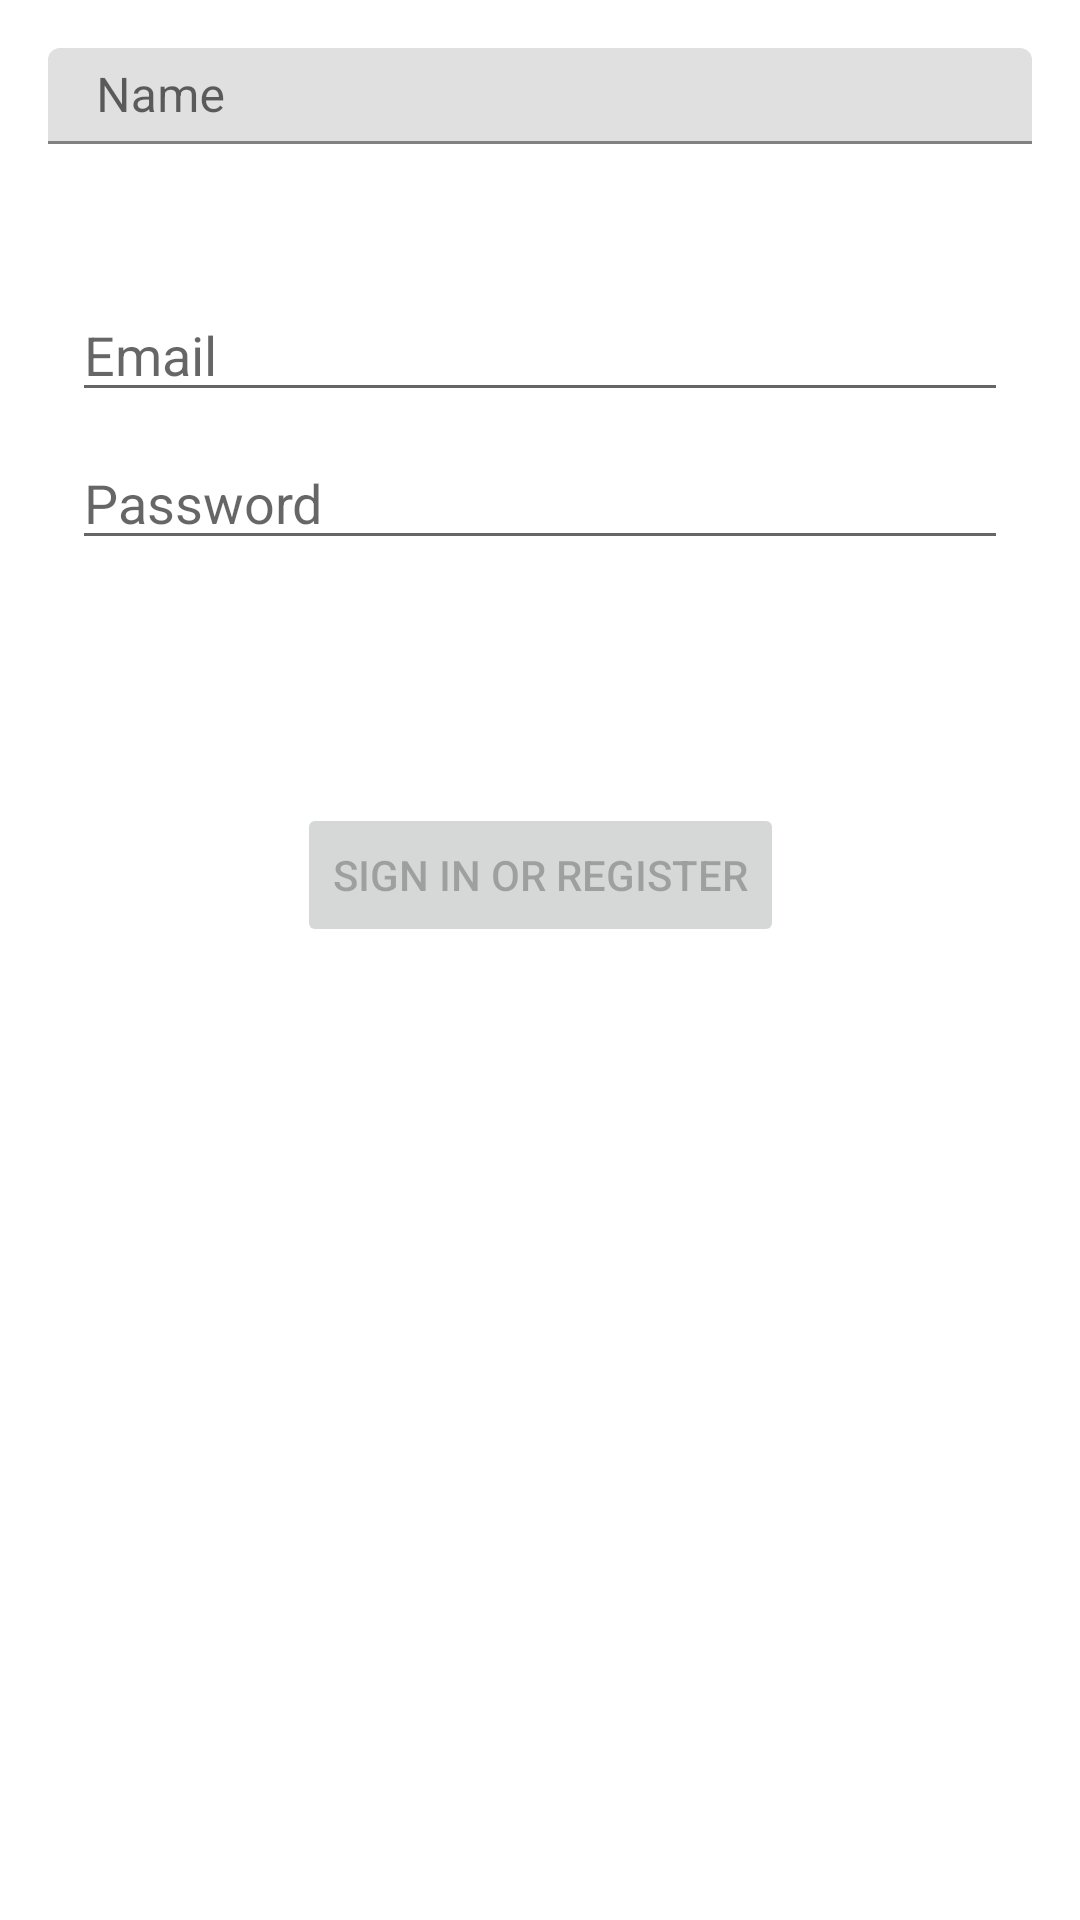

Produce the Android XML layout that renders to this screen, including the resource entries it uses.
<!-- AndroidManifest.xml: application theme Theme.FakeCarnet -->
<!-- res/layout/activity_registration.xml -->
<?xml version="1.0" encoding="utf-8"?>
<androidx.constraintlayout.widget.ConstraintLayout xmlns:android="http://schemas.android.com/apk/res/android"
    xmlns:app="http://schemas.android.com/apk/res-auto"
    xmlns:tools="http://schemas.android.com/tools"
    android:id="@+id/container"
    android:layout_width="match_parent"
    android:layout_height="match_parent"
    android:paddingLeft="@dimen/activity_horizontal_margin"
    android:paddingTop="@dimen/activity_vertical_margin"
    android:paddingRight="@dimen/activity_horizontal_margin"
    android:paddingBottom="@dimen/activity_vertical_margin"
    tools:context=".ui.login.Registration">

    <LinearLayout
        android:layout_width="match_parent"
        android:layout_height="match_parent"
        android:layout_marginStart="16dp"
        android:layout_marginTop="16dp"
        android:layout_marginEnd="16dp"
        android:layout_marginBottom="16dp"
        android:orientation="vertical"
        app:layout_constraintBottom_toBottomOf="parent"
        app:layout_constraintEnd_toEndOf="parent"
        app:layout_constraintStart_toStartOf="parent"
        app:layout_constraintTop_toTopOf="parent">

        <com.google.android.material.textfield.TextInputLayout
            android:layout_width="match_parent"
            android:layout_height="match_parent">

            <com.google.android.material.textfield.TextInputEditText
                android:id="@+id/EtName"
                android:layout_width="match_parent"
                android:layout_height="32dp"
                android:hint="@string/name" />
        </com.google.android.material.textfield.TextInputLayout>

        <com.google.android.material.textfield.TextInputLayout
            android:layout_width="match_parent"
            android:layout_height="wrap_content">

            <com.google.android.material.textfield.TextInputEditText
                android:id="@+id/et_middlename"
                android:layout_width="match_parent"
                android:layout_height="wrap_content"
                android:hint="@string/middlename" />
        </com.google.android.material.textfield.TextInputLayout>
        <com.google.android.material.textfield.TextInputLayout
            android:layout_width="match_parent"
            android:layout_height="match_parent">

            <com.google.android.material.textfield.TextInputEditText
                android:layout_width="match_parent"
                android:layout_height="wrap_content"
                android:hint="hint" />
        </com.google.android.material.textfield.TextInputLayout>
    </LinearLayout>

    <EditText
        android:id="@+id/username"
        android:layout_width="0dp"
        android:layout_height="wrap_content"
        android:layout_marginStart="24dp"
        android:layout_marginTop="96dp"
        android:layout_marginEnd="24dp"
        android:hint="@string/prompt_email"
        android:inputType="textEmailAddress"
        android:selectAllOnFocus="true"
        app:layout_constraintEnd_toEndOf="parent"
        app:layout_constraintStart_toStartOf="parent"
        app:layout_constraintTop_toTopOf="parent" />

    <EditText
        android:id="@+id/password"
        android:layout_width="0dp"
        android:layout_height="wrap_content"
        android:layout_marginStart="24dp"
        android:layout_marginTop="8dp"
        android:layout_marginEnd="24dp"
        android:hint="@string/prompt_password"
        android:imeActionLabel="@string/action_sign_in_short"
        android:imeOptions="actionDone"
        android:inputType="textPassword"
        android:selectAllOnFocus="true"
        app:layout_constraintEnd_toEndOf="parent"
        app:layout_constraintStart_toStartOf="parent"
        app:layout_constraintTop_toBottomOf="@+id/username" />

    <Button
        android:id="@+id/login"
        android:layout_width="wrap_content"
        android:layout_height="wrap_content"
        android:layout_gravity="start"
        android:layout_marginStart="48dp"
        android:layout_marginTop="16dp"
        android:layout_marginEnd="48dp"
        android:layout_marginBottom="64dp"
        android:enabled="false"
        android:text="@string/action_sign_in"
        app:layout_constraintBottom_toBottomOf="parent"
        app:layout_constraintEnd_toEndOf="parent"
        app:layout_constraintStart_toStartOf="parent"
        app:layout_constraintTop_toBottomOf="@+id/password"
        app:layout_constraintVertical_bias="0.2" />

    <ProgressBar
        android:id="@+id/loading"
        android:layout_width="wrap_content"
        android:layout_height="wrap_content"
        android:layout_gravity="center"
        android:layout_marginStart="32dp"
        android:layout_marginTop="64dp"
        android:layout_marginEnd="32dp"
        android:layout_marginBottom="64dp"
        android:visibility="gone"
        app:layout_constraintBottom_toBottomOf="parent"
        app:layout_constraintEnd_toEndOf="@+id/password"
        app:layout_constraintStart_toStartOf="@+id/password"
        app:layout_constraintTop_toTopOf="parent"
        app:layout_constraintVertical_bias="0.3" />
</androidx.constraintlayout.widget.ConstraintLayout>
<!-- resources referenced by this layout -->
<resources>
  <string name="action_sign_in">Sign in or register</string>
  <string name="action_sign_in_short">Sign in</string>
  <string name="middlename">middlename</string>
  <string name="name">Name</string>
  <string name="prompt_email">Email</string>
  <string name="prompt_password">Password</string>
  <style name="Theme.FakeCarnet" parent="Theme.MaterialComponents.DayNight.DarkActionBar">
          
          <item name="colorPrimary">@color/purple_500</item>
          <item name="colorPrimaryVariant">@color/purple_700</item>
          <item name="colorOnPrimary">@color/white</item>
          
          <item name="colorSecondary">@color/teal_200</item>
          <item name="colorSecondaryVariant">@color/teal_700</item>
          <item name="colorOnSecondary">@color/black</item>
          
          <item name="android:statusBarColor" tools:targetApi="l">?attr/colorPrimaryVariant</item>
          
      </style>
  <!-- not gathered from this repository: default colours our renderer supplied (Android Studio template values) -->
  <color name="purple_500">#FF6200EE</color>
  <color name="purple_700">#FF3700B3</color>
  <color name="teal_200">#FF03DAC5</color>
  <color name="teal_700">#FF018786</color>
  <color name="black">#FF000000</color>
  <color name="white">#FFFFFFFF</color>
</resources>
